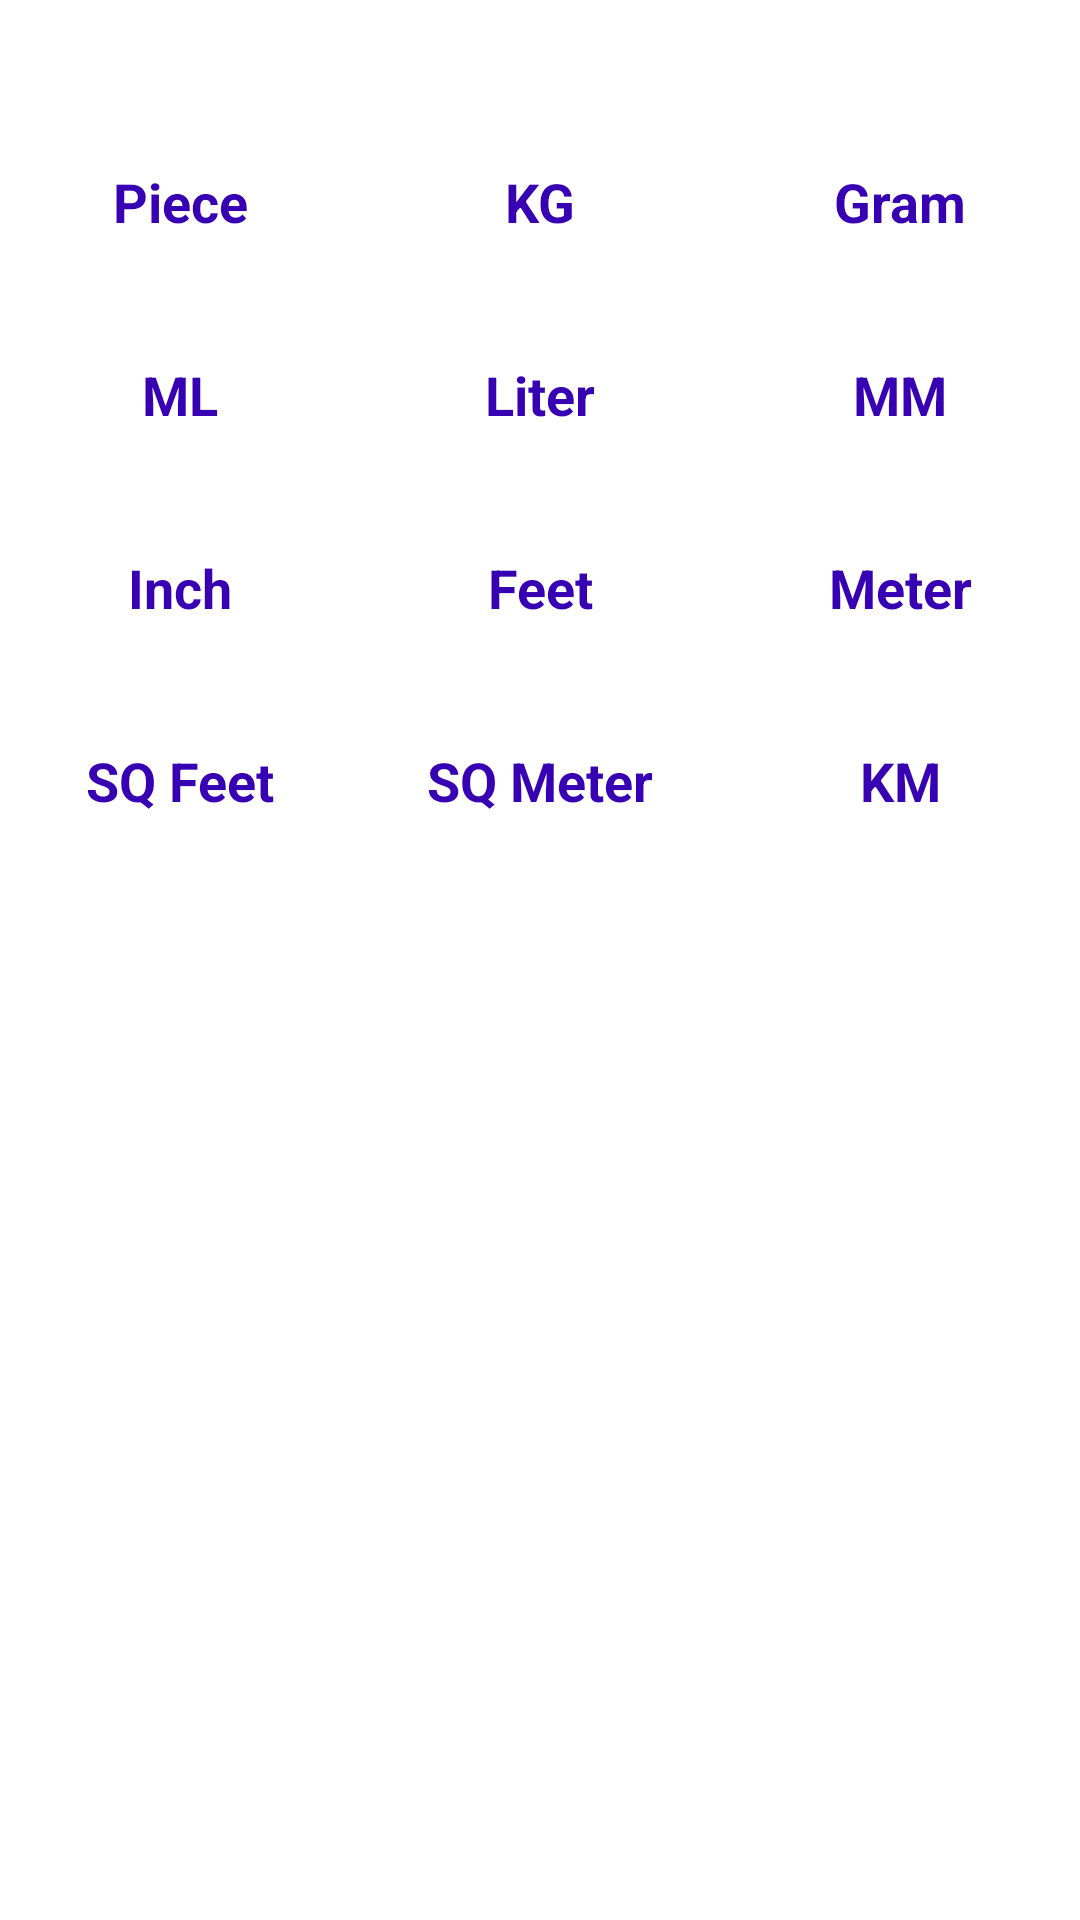

Layout XML and referenced resources for this Android screen:
<!-- AndroidManifest.xml: application theme Theme.DigitalSale -->
<!-- res/layout/fragment_unit_sheet.xml -->
<?xml version="1.0" encoding="utf-8"?>
<LinearLayout xmlns:android="http://schemas.android.com/apk/res/android"
    android:id="@+id/call"
    xmlns:tools="http://schemas.android.com/tools"
    android:layout_width="match_parent"
    android:layout_height="match_parent"
    android:background="@color/white"
    android:orientation="vertical"
    tools:context=".UnitSheetFragment">
    <TextView
        android:id="@+id/txtClose"
        android:layout_width="match_parent"
        android:layout_height="wrap_content"
        android:padding="3dp"
        android:layout_margin="5dp"
        android:drawableRight="@drawable/ic_close"/>

    <LinearLayout
        android:layout_width="match_parent"
        android:layout_height="wrap_content"
        android:weightSum="3"
        android:orientation="horizontal">

        <TextView
            android:id="@+id/txtPiece"
            android:layout_width="0dp"
            android:layout_height="wrap_content"
            android:textSize="18sp"
            android:textAlignment="center"
            android:textColor="@color/purple_700"
            android:layout_margin="10dp"
            android:background="@drawable/back"
            android:padding="10dp"
            android:textStyle="bold"
            android:layout_weight="1" android:text="Piece"
            android:gravity="center_horizontal"/>

        <TextView
            android:id="@+id/txtKG"
            android:layout_width="0dp"
            android:layout_height="wrap_content"
            android:textSize="18sp"
            android:textAlignment="center"
            android:textColor="@color/purple_700"
            android:layout_margin="10dp"
            android:background="@drawable/back"
            android:padding="10dp"
            android:textStyle="bold"
            android:layout_weight="1" android:text="KG"
            android:gravity="center_horizontal"/>
        <TextView
            android:id="@+id/txtGram"
            android:layout_width="0dp"
            android:layout_height="wrap_content"
            android:textSize="18sp"
            android:textAlignment="center"
            android:textColor="@color/purple_700"
            android:layout_margin="10dp"
            android:background="@drawable/back"
            android:padding="10dp"
            android:textStyle="bold"
            android:layout_weight="1" android:text="Gram"
            android:gravity="center_horizontal"/>


    </LinearLayout>

    <LinearLayout
        android:layout_width="match_parent"
        android:layout_height="wrap_content"
        android:weightSum="3"
        android:orientation="horizontal">

        <TextView
            android:id="@+id/txtML"
            android:layout_width="0dp"
            android:layout_height="wrap_content"
            android:textSize="18sp"
            android:textAlignment="center"
            android:textColor="@color/purple_700"
            android:layout_margin="10dp"
            android:background="@drawable/back"
            android:padding="10dp"
            android:textStyle="bold"
            android:layout_weight="1" android:text="ML"
            android:gravity="center_horizontal"/>

        <TextView
            android:id="@+id/txtLiter"
            android:layout_width="0dp"
            android:layout_height="wrap_content"
            android:textSize="18sp"
            android:textAlignment="center"
            android:textColor="@color/purple_700"
            android:layout_margin="10dp"
            android:background="@drawable/back"
            android:padding="10dp"
            android:textStyle="bold"
            android:layout_weight="1" android:text="Liter"
            android:gravity="center_horizontal"/>
        <TextView
            android:id="@+id/txtMM"
            android:layout_width="0dp"
            android:layout_height="wrap_content"
            android:textSize="18sp"
            android:textAlignment="center"
            android:textColor="@color/purple_700"
            android:layout_margin="10dp"
            android:background="@drawable/back"
            android:padding="10dp"
            android:textStyle="bold"
            android:layout_weight="1" android:text="MM"
            android:gravity="center_horizontal"/>


    </LinearLayout>

    <LinearLayout
        android:layout_width="match_parent"
        android:layout_height="wrap_content"
        android:weightSum="3"
        android:orientation="horizontal">

        <TextView
            android:id="@+id/txtInch"
            android:layout_width="0dp"
            android:layout_height="wrap_content"
            android:textSize="18sp"
            android:textAlignment="center"
            android:textColor="@color/purple_700"
            android:layout_margin="10dp"
            android:background="@drawable/back"
            android:padding="10dp"
            android:textStyle="bold"
            android:layout_weight="1" android:text="Inch"
            android:gravity="center_horizontal"/>

        <TextView
            android:id="@+id/txtFeet"
            android:layout_width="0dp"
            android:layout_height="wrap_content"
            android:textSize="18sp"
            android:textAlignment="center"
            android:textColor="@color/purple_700"
            android:layout_margin="10dp"
            android:background="@drawable/back"
            android:padding="10dp"
            android:textStyle="bold"
            android:layout_weight="1" android:text="Feet"
            android:gravity="center_horizontal"/>
        <TextView
            android:id="@+id/txtMeter"
            android:layout_width="0dp"
            android:layout_height="wrap_content"
            android:textSize="18sp"
            android:textAlignment="center"
            android:textColor="@color/purple_700"
            android:layout_margin="10dp"
            android:background="@drawable/back"
            android:padding="10dp"
            android:textStyle="bold"
            android:layout_weight="1" android:text="Meter"
            android:gravity="center_horizontal"/>


    </LinearLayout>

    <LinearLayout
        android:layout_width="match_parent"
        android:layout_height="wrap_content"
        android:weightSum="3"
        android:orientation="horizontal">

        <TextView
            android:id="@+id/txtSqFeet"
            android:layout_width="0dp"
            android:layout_height="wrap_content"
            android:textSize="18sp"
            android:textAlignment="center"
            android:textColor="@color/purple_700"
            android:layout_margin="10dp"
            android:background="@drawable/back"
            android:padding="10dp"
            android:textStyle="bold"
            android:layout_weight="1" android:text="SQ Feet"
            android:gravity="center_horizontal"/>

        <TextView
            android:id="@+id/txtSqMeter"
            android:layout_width="0dp"
            android:layout_height="wrap_content"
            android:textSize="18sp"
            android:textAlignment="center"
            android:textColor="@color/purple_700"
            android:layout_margin="10dp"
            android:background="@drawable/back"
            android:padding="10dp"
            android:textStyle="bold"
            android:layout_weight="1" android:text="SQ Meter"
            android:gravity="center_horizontal"/>
        <TextView
            android:id="@+id/txtKM"
            android:layout_width="0dp"
            android:layout_height="wrap_content"
            android:textSize="18sp"
            android:textAlignment="center"
            android:textColor="@color/purple_700"
            android:layout_margin="10dp"
            android:background="@drawable/back"
            android:padding="10dp"
            android:textStyle="bold"
            android:layout_weight="1" android:text="KM"
            android:gravity="center_horizontal"/>


    </LinearLayout>


</LinearLayout>
<!-- resources referenced by this layout -->
<resources>
  <color name="purple_700">#FF3700B3</color>
  <color name="white">#FFFFFFFF</color>
  <style name="Theme.DigitalSale" parent="Theme.MaterialComponents.DayNight.DarkActionBar">
          
          <item name="colorPrimary">@color/purple_500</item>
          <item name="colorPrimaryVariant">@color/purple_700</item>
          <item name="colorOnPrimary">@color/white</item>
          
          <item name="colorSecondary">@color/teal_200</item>
          <item name="colorSecondaryVariant">@color/teal_700</item>
          <item name="colorOnSecondary">@color/black</item>
          
          <item name="android:statusBarColor" tools:targetApi="l">?attr/colorPrimaryVariant</item>
          
      </style>
  <color name="purple_500">#FF6200EE</color>
  <color name="teal_200">#FF03DAC5</color>
  <color name="teal_700">#FF018786</color>
  <color name="black">#FF000000</color>
</resources>
